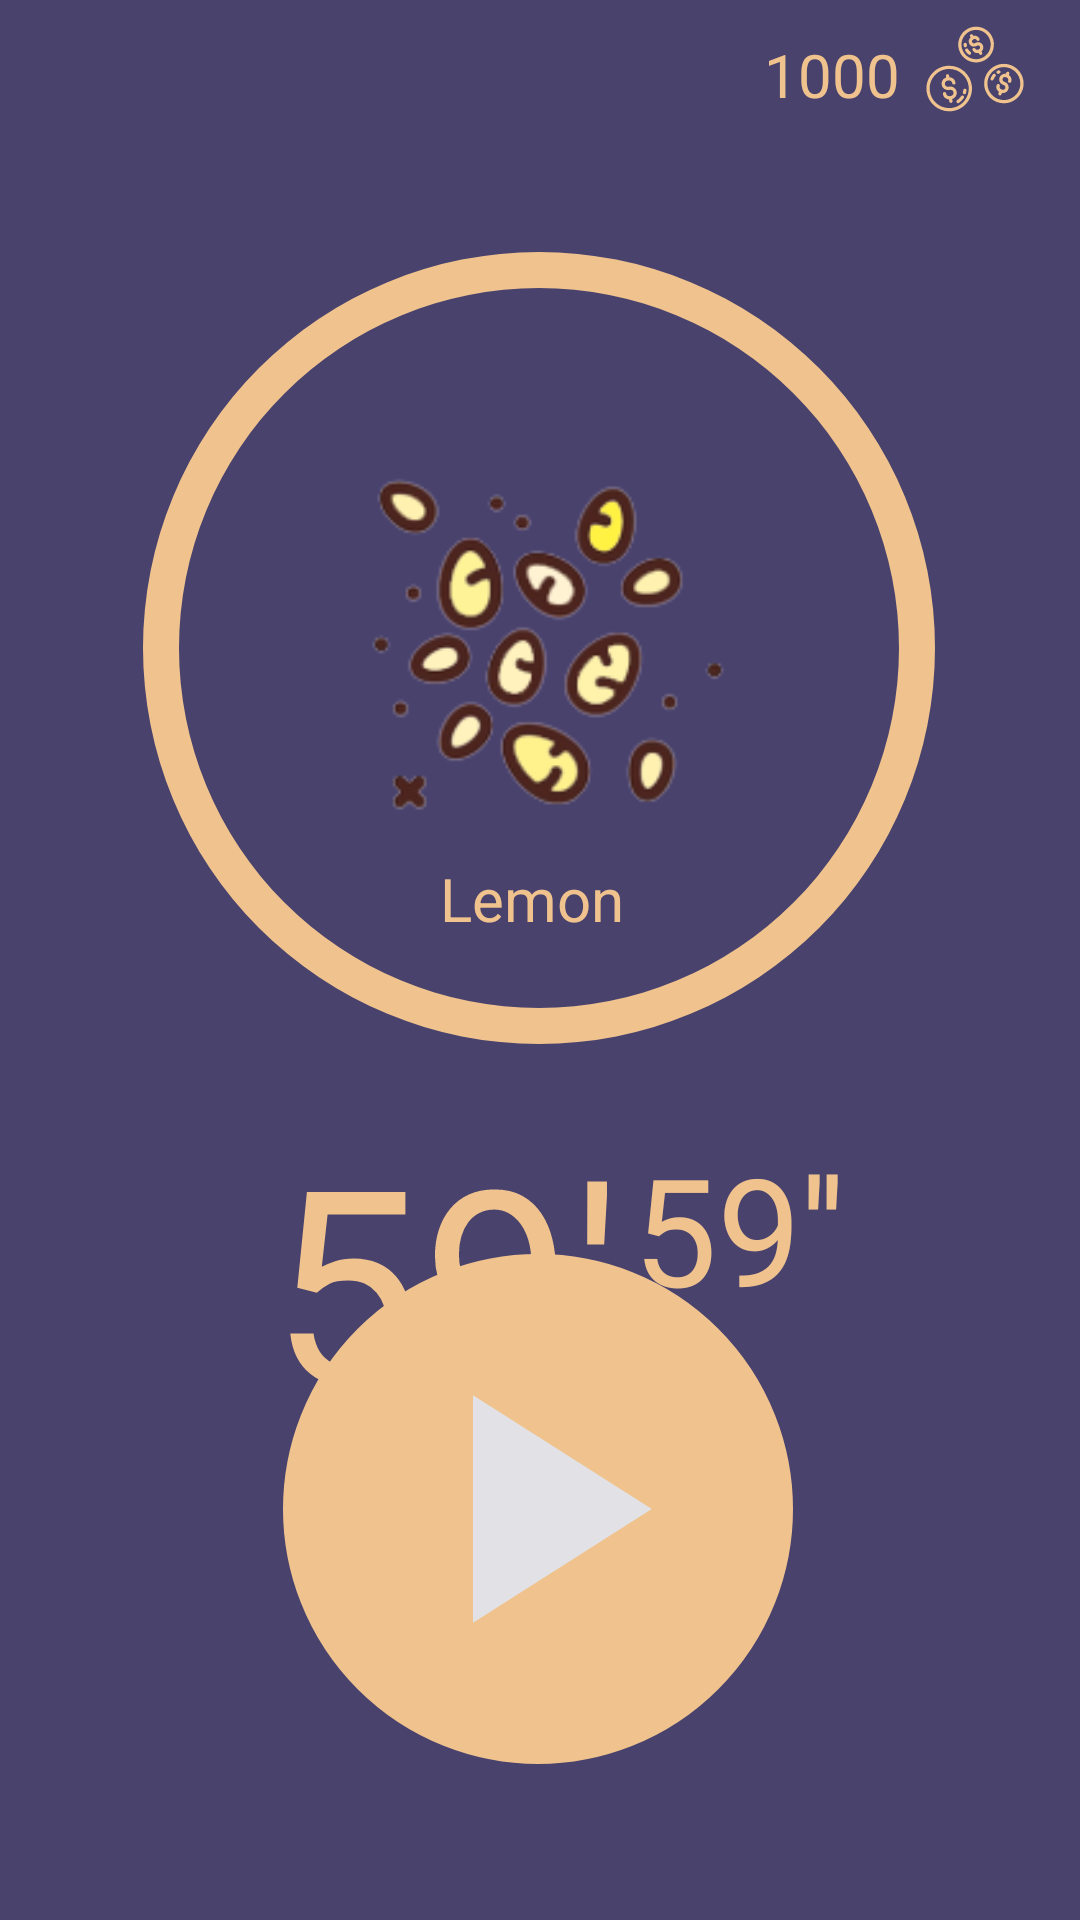

The Android layout XML behind this screen, and the referenced resources:
<!-- AndroidManifest.xml: application theme Theme.ExStudy -->
<!-- res/layout/fragment_home.xml -->
<?xml version="1.0" encoding="utf-8"?>
<androidx.constraintlayout.widget.ConstraintLayout xmlns:android="http://schemas.android.com/apk/res/android"
    xmlns:app="http://schemas.android.com/apk/res-auto"
    xmlns:tools="http://schemas.android.com/tools"
    style="@style/Theme.ExStudy"
    android:layout_width="match_parent"
    android:layout_height="match_parent"
    tools:context=".ui.home.HomeFragment">

    <androidx.constraintlayout.widget.ConstraintLayout
        android:id="@+id/constraintLayout"
        android:layout_width="match_parent"
        android:layout_height="50dp"
        app:layout_constraintEnd_toEndOf="parent"
        app:layout_constraintStart_toStartOf="parent"
        app:layout_constraintTop_toTopOf="parent">

        <ImageView
            android:id="@+id/home_image_balance_icon"
            android:layout_width="50dp"
            android:layout_height="match_parent"
            android:paddingTop="5dp"
            android:layout_marginEnd="10dp"
            android:src="@drawable/money_icon"
            app:layout_constraintEnd_toEndOf="parent"
            app:layout_constraintTop_toTopOf="parent" />

        <TextView
            android:id="@+id/home_text_view_balance"
            android:layout_width="wrap_content"
            android:layout_height="match_parent"
            android:gravity="center"
            android:text="1000"
            android:textSize="20sp"
            app:layout_constraintEnd_toStartOf="@+id/home_image_balance_icon"
            app:layout_constraintTop_toTopOf="parent" />

    </androidx.constraintlayout.widget.ConstraintLayout>

    <androidx.constraintlayout.widget.ConstraintLayout
        android:layout_width="match_parent"
        android:layout_height="match_parent"
        android:layout_marginTop="50dp"
        app:layout_constraintEnd_toEndOf="parent"
        app:layout_constraintStart_toStartOf="parent"
        app:layout_constraintTop_toBottomOf="@+id/constraintLayout">


        <ProgressBar
            android:id="@+id/progress_bar_home"
            style="@style/Widget.AppCompat.ProgressBar.Horizontal"
            android:layout_width="300dp"
            android:layout_height="300dp"
            android:layout_marginTop="16dp"
            android:background="#00000000"
            android:indeterminate="false"
            android:max="30"
            android:progress="30"
            android:progressDrawable="@drawable/circle"
            android:rotation="270"
            app:layout_constraintEnd_toEndOf="parent"
            app:layout_constraintHorizontal_bias="0.495"
            app:layout_constraintStart_toStartOf="parent"
            app:layout_constraintTop_toTopOf="parent" />

        <TextView
            android:id="@+id/text_home"
            android:layout_width="wrap_content"
            android:layout_height="wrap_content"
            android:background="#00000000"
            android:text="59'"
            android:textAlignment="center"
            android:textSize="90sp"
            app:layout_constraintEnd_toEndOf="parent"
            app:layout_constraintHorizontal_bias="0.37"
            app:layout_constraintStart_toStartOf="parent"
            app:layout_constraintTop_toBottomOf="@+id/progress_bar_home" />

        <TextView
            android:id="@+id/text_home_timer_seconds"
            android:layout_width="wrap_content"
            android:layout_height="wrap_content"
            android:layout_marginStart="4dp"
            android:layout_marginTop="10dp"
            android:background="#00000000"
            android:text="59''"
            android:textAlignment="center"
            android:textSize="50sp"
            app:layout_constraintStart_toEndOf="@+id/text_home"
            app:layout_constraintTop_toBottomOf="@+id/progress_bar_home" />

        <ImageButton
            android:id="@+id/button_home_start_timer"
            android:layout_width="170dp"
            android:layout_height="170dp"
            android:layout_marginBottom="52dp"
            android:background="@drawable/button_states"
            android:src="@drawable/baseline_play_arrow_24"
            app:layout_constraintBottom_toBottomOf="parent"
            app:layout_constraintEnd_toEndOf="parent"
            app:layout_constraintHorizontal_bias="0.497"
            app:layout_constraintStart_toStartOf="parent"
            app:layout_constraintTop_toBottomOf="@+id/progress_bar_home"
            app:layout_constraintVertical_bias="1.0" />

        <ImageView
            android:id="@+id/seeds_image"
            android:layout_width="140dp"
            android:layout_height="140dp"
            android:background="#00000000"
            android:src="@drawable/seeds_lemon"
            app:layout_constraintBottom_toBottomOf="@+id/progress_bar_home"
            app:layout_constraintEnd_toEndOf="@+id/progress_bar_home"
            app:layout_constraintStart_toStartOf="@+id/progress_bar_home"
            app:layout_constraintTop_toTopOf="@+id/progress_bar_home" />

        <TextView
            android:id="@+id/seeds_name"
            android:layout_width="wrap_content"
            android:layout_height="wrap_content"
            android:background="#00000000"
            android:text="Lemon"
            android:textSize="20sp"
            app:layout_constraintEnd_toEndOf="@+id/seeds_image"
            app:layout_constraintHorizontal_bias="0.47"
            app:layout_constraintStart_toStartOf="@+id/seeds_image"
            app:layout_constraintTop_toBottomOf="@+id/seeds_image" />
    </androidx.constraintlayout.widget.ConstraintLayout>



</androidx.constraintlayout.widget.ConstraintLayout>
<!-- resources referenced by this layout -->
<resources>
  <!-- drawable baseline_play_arrow_24 (drawable) -->
  <vector android:height="130dp" android:tint="@color/white_200"
      android:viewportHeight="24" android:viewportWidth="24"
      android:width="130dp" xmlns:android="http://schemas.android.com/apk/res/android">
      <path android:fillColor="@android:color/white" android:pathData="M8,5v14l11,-7z"/>
  </vector>
  <!-- drawable button_states (drawable) -->
  <?xml version="1.0" encoding="utf-8"?>
  <selector xmlns:android="http://schemas.android.com/apk/res/android">
      <item android:state_pressed="false">
          <shape android:shape="rectangle">
              <corners android:radius="1000dp" />
              <solid android:color="@color/orange_300" />
              <stroke
                  android:width="2dip"
                  android:color="@color/orange_300" />
              <padding
                  android:bottom="4dp"
                  android:left="4dp"
                  android:right="4dp"
                  android:top="4dp" />
          </shape>
      </item>
      <item android:state_pressed="true">
          <shape android:shape="rectangle">
              <corners android:radius="1000dp" />
              <solid android:color="#3AA76D" />
              <stroke
                  android:width="2dip"
                  android:color="#03ae3c" />
              <padding
                  android:bottom="4dp"
                  android:left="4dp"
                  android:right="4dp"
                  android:top="4dp" />
          </shape>
      </item>
  </selector>
  <!-- drawable circle (drawable) -->
  <?xml version="1.0" encoding="utf-8"?>
  <shape xmlns:android="http://schemas.android.com/apk/res/android"
      android:shape="ring"
      android:innerRadiusRatio="2.5"
      android:thickness="12dp"
      android:useLevel="true">
  
      <solid android:color="@color/orange_300"/>
  </shape>
  <!-- drawable money_icon: vector/xml drawable (drawable, 6733 chars, omitted) -->
  <!-- drawable seeds_lemon: png bitmap (drawable, 17898 bytes) -->
  <style name="Theme.ExStudy" parent="Theme.MaterialComponents.DayNight.NoActionBar">
          
          <item name="colorPrimary">@color/purple_900</item>
          <item name="colorPrimaryVariant">@color/purple_800</item>
          <item name="colorOnPrimary">@color/blue_200</item>
          
          <item name="colorSecondary">@color/teal_200</item>
          <item name="colorSecondaryVariant">@color/teal_700</item>
          <item name="colorOnSecondary">@color/white_200</item>
          
          <item name="android:statusBarColor">?attr/colorPrimaryVariant</item>
          
          <item name="android:background">@color/purple_800</item>
          <item name="android:textColor">@color/orange_300</item>
      </style>
  <color name="white_200">#e2e2e6</color>
  <color name="orange_300">#f0c38e</color>
  <color name="purple_900">#312c51</color>
  <color name="purple_800">#48426d</color>
  <color name="blue_200">#4ba2e6</color>
  <color name="teal_200">#FF03DAC5</color>
  <color name="teal_700">#FF018786</color>
</resources>
